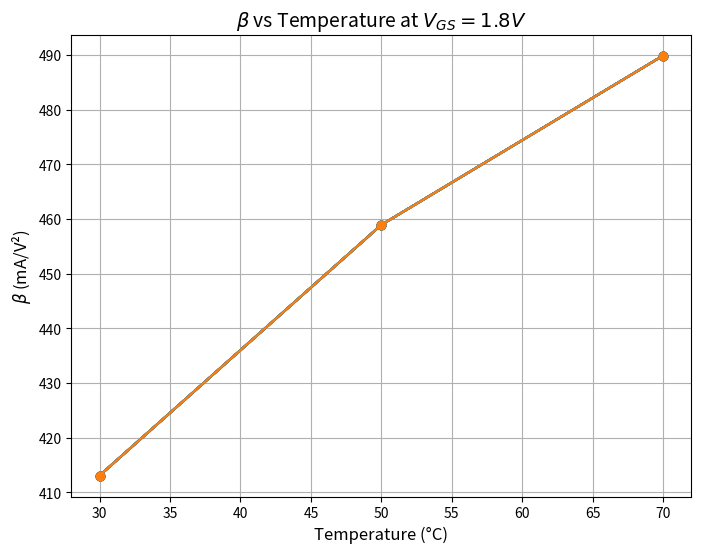
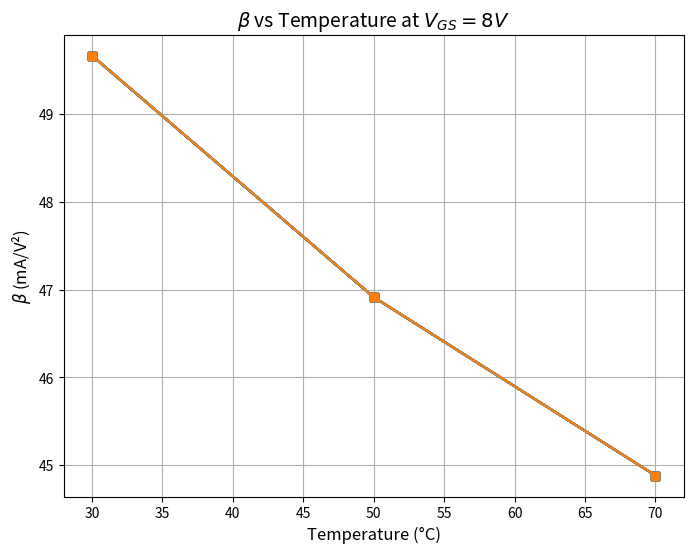

Recreate these plots in Python, in order.
import matplotlib.pyplot as plt
import numpy as np
# Given constants (adjust these if needed)
Vd = 0.6  # Drain-source voltage in V
Vt = 1.22  # Threshold voltage in V

# Temperatures corresponding to each Id column
temperatures = [30, 50, 70]  # in degrees Celsius

# Data for Id at different temperatures (for specific Vgs values)
Id_30deg = [69.4, 193.1]  # Id values at Vgs=1.8V and Vgs=8V for 30°
Id_50deg = [77.1, 182.4]  # Id values at Vgs=1.8V and Vgs=8V for 50°
Id_70deg = [82.3, 174.5]  # Id values at Vgs=1.8V and Vgs=8V for 70°

Vgs_values = [1.8, 8]  # Low Vgs = 1.8V, High Vgs = 8V
VT = Vt*np.ones(22)
VDS = Vd*np.ones(22)
# Function to calculate beta
def calculate_beta(Id, Vgs, VDS, VT):
    return (Id / (VDS * (Vgs - VT - 0.5 * VDS)))

# Calculate beta for low Vgs = 1.8V and high Vgs = 8V at different temperatures
beta_low_Vgs = [calculate_beta(Id_30deg[0], Vgs_values[0], VDS, VT), 
                calculate_beta(Id_50deg[0], Vgs_values[0], VDS, VT), 
                calculate_beta(Id_70deg[0], Vgs_values[0], VDS, VT)]

beta_high_Vgs = [calculate_beta(Id_30deg[1], Vgs_values[1], VDS, VT), 
                 calculate_beta(Id_50deg[1], Vgs_values[1], VDS, VT), 
                 calculate_beta(Id_70deg[1], Vgs_values[1], VDS, VT)]

print(beta_high_Vgs)
print(beta_low_Vgs)
# Plotting the beta vs Temperature for low Vgs (1.8V)
plt.figure(figsize=(8,6))
plt.plot(temperatures, beta_low_Vgs, marker='o')

# Adding labels and title (no legend)
plt.xlabel('Temperature (°C)', fontsize=12)
plt.ylabel(r'$\beta$ (mA/V²)', fontsize=12)
plt.title(r'$\beta$ vs Temperature at $V_{GS} = 1.8V$', fontsize=14)

# Adding grid
plt.grid(True)

# Show the first plot (low Vgs)
plt.show()

# Plotting the beta vs Temperature for high Vgs (8V)
plt.figure(figsize=(8,6))
plt.plot(temperatures, beta_high_Vgs, marker='s')

# Adding labels and title (no legend)
plt.xlabel('Temperature (°C)', fontsize=12)
plt.ylabel(r'$\beta$ (mA/V²)', fontsize=12)
plt.title(r'$\beta$ vs Temperature at $V_{GS} = 8V$', fontsize=14)

# Adding grid
plt.grid(True)

# Show the second plot (high Vgs)
plt.show()
